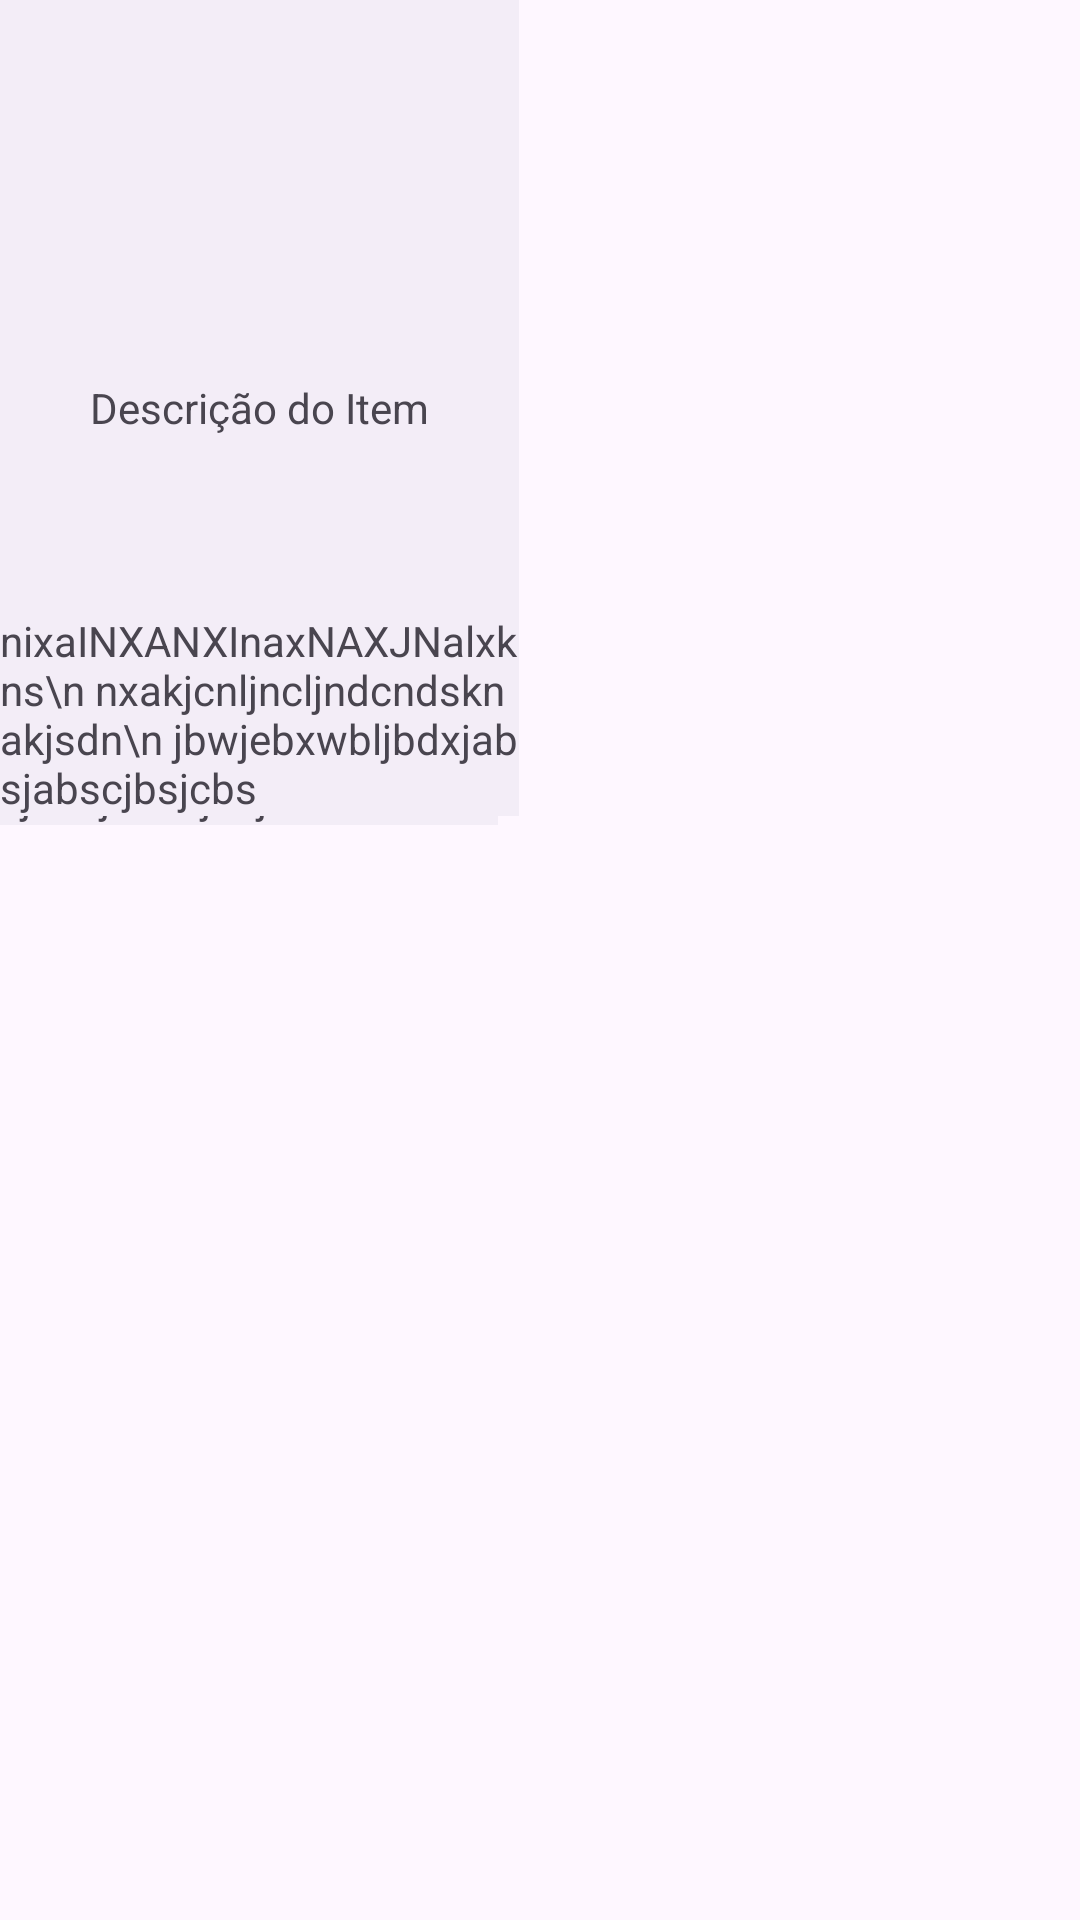

Reconstruct the res/layout file that produces this screen, plus the resources it refers to.
<!-- AndroidManifest.xml: application theme Theme.Avaliacao01 -->
<!-- res/layout/activity_main2.xml -->
<?xml version="1.0" encoding="utf-8"?>
<androidx.constraintlayout.widget.ConstraintLayout xmlns:android="http://schemas.android.com/apk/res/android"
    xmlns:app="http://schemas.android.com/apk/res-auto"
    xmlns:tools="http://schemas.android.com/tools"
    android:layout_width="match_parent"
    android:layout_height="match_parent"
    android:layout_gravity="center">

    <ImageView
        android:id="@+id/imageView2"
        android:layout_width="51dp"
        android:layout_height="66dp"
        tools:layout_editor_absoluteX="19dp"
        tools:layout_editor_absoluteY="14dp"
        tools:srcCompat="@tools:sample/avatars"
        tools:ignore="MissingConstraints" />

    <ImageButton
        android:id="@+id/imageButton"
        android:layout_width="wrap_content"
        android:layout_height="wrap_content"
        app:srcCompat="@android:drawable/ic_menu_edit"
        tools:ignore="MissingConstraints,SpeakableTextPresentCheck"
        tools:layout_editor_absoluteX="330dp"
        tools:layout_editor_absoluteY="22dp" />

    <TextView
        android:id="@+id/textView3"
        android:layout_width="wrap_content"
        android:layout_height="wrap_content"
        android:text="Nome do Usuário"
        android:textSize="20sp"
        tools:layout_editor_absoluteX="83dp"
        tools:layout_editor_absoluteY="49dp"
        tools:ignore="MissingConstraints" />

    <Button
        android:id="@+id/button4"
        android:layout_width="wrap_content"
        android:layout_height="wrap_content"
        android:text="Categoria"
        tools:layout_editor_absoluteX="16dp"
        tools:layout_editor_absoluteY="114dp"
        tools:ignore="MissingConstraints" />

    <Button
        android:id="@+id/button5"
        android:layout_width="wrap_content"
        android:layout_height="wrap_content"
        android:text="Categoria"
        tools:layout_editor_absoluteX="150dp"
        tools:layout_editor_absoluteY="114dp"
        tools:ignore="MissingConstraints" />

    <Button
        android:id="@+id/button6"
        android:layout_width="wrap_content"
        android:layout_height="wrap_content"
        android:text="Categoria"
        tools:layout_editor_absoluteX="285dp"
        tools:layout_editor_absoluteY="114dp"
        tools:ignore="MissingConstraints" />

    <Button
        android:id="@+id/button7"
        android:layout_width="wrap_content"
        android:layout_height="wrap_content"
        android:text="Carrinho"
        tools:ignore="MissingConstraints"
        tools:layout_editor_absoluteX="168dp"
        tools:layout_editor_absoluteY="597dp" />

    <Button
        android:id="@+id/button8"
        android:layout_width="wrap_content"
        android:layout_height="wrap_content"
        android:text="Compartilhar"
        tools:layout_editor_absoluteX="16dp"
        tools:layout_editor_absoluteY="667dp"
        tools:ignore="MissingConstraints" />

    <Button
        android:id="@+id/button9"
        android:layout_width="wrap_content"
        android:layout_height="wrap_content"
        android:text="Chat"
        tools:layout_editor_absoluteX="307dp"
        tools:layout_editor_absoluteY="667dp"
        tools:ignore="MissingConstraints" />

    <com.google.android.material.bottomnavigation.BottomNavigationView
        android:layout_width="166dp"
        android:layout_height="275dp"
        tools:layout_editor_absoluteX="19dp"
        tools:layout_editor_absoluteY="210dp"
        tools:ignore="MissingConstraints">

        <ImageView
            android:id="@+id/imageView3"
            android:layout_width="wrap_content"
            android:layout_height="119dp"
            tools:srcCompat="@tools:sample/backgrounds/scenic" />

        <TextView
            android:id="@+id/textView4"
            android:layout_width="wrap_content"
            android:layout_height="wrap_content"
            android:layout_gravity="center"
            android:text="Descrição do Item" />

        <TextView
            android:id="@+id/textView7"
            android:layout_width="wrap_content"
            android:layout_height="wrap_content"
            android:layout_gravity="bottom|center_horizontal"
            android:text="nixaINXANXInaxNAXJNalxkns\n nxakjcnljncljndcndsknakjsdn\n jbwjebxwbljbdxjabsjabscjbsjcbs"
            tools:ignore="HardcodedText" />

    </com.google.android.material.bottomnavigation.BottomNavigationView>

    <com.google.android.material.bottomnavigation.BottomNavigationView
        android:layout_width="173dp"
        android:layout_height="272dp"
        tools:layout_editor_absoluteX="217dp"
        tools:layout_editor_absoluteY="213dp"
        tools:ignore="MissingConstraints">

        <ImageView
            android:id="@+id/imageView4"
            android:layout_width="wrap_content"
            android:layout_height="115dp"
            tools:srcCompat="@tools:sample/backgrounds/scenic" />

        <TextView
            android:id="@+id/textView5"
            android:layout_width="wrap_content"
            android:layout_height="wrap_content"
            android:layout_gravity="center"
            android:text="Descrição do Item" />

        <TextView
            android:id="@+id/textView8"
            android:layout_width="wrap_content"
            android:layout_height="wrap_content"
            android:layout_gravity="bottom|center_horizontal"
            android:text="nixaINXANXInaxNAXJNalxkns\n nxakjcnljncljndcndsknakjsdn\n jbwjebxwbljbdxjabsjabscjbsjcbs" />
    </com.google.android.material.bottomnavigation.BottomNavigationView>

    <Button
        android:id="@+id/button10"
        android:layout_width="wrap_content"
        android:layout_height="wrap_content"
        android:text="Comprar"
        tools:ignore="MissingConstraints"
        tools:layout_editor_absoluteX="46dp"
        tools:layout_editor_absoluteY="499dp" />

    <Button
        android:id="@+id/button11"
        android:layout_width="wrap_content"
        android:layout_height="wrap_content"
        android:text="Comprar"
        tools:ignore="MissingConstraints"
        tools:layout_editor_absoluteX="260dp"
        tools:layout_editor_absoluteY="499dp" />

</androidx.constraintlayout.widget.ConstraintLayout>
<!-- resources referenced by this layout -->
<resources>
  <style name="Theme.Avaliacao01" parent="Base.Theme.Avaliacao01" />
  <style name="Base.Theme.Avaliacao01" parent="Theme.Material3.DayNight.NoActionBar">
          
          
      </style>
</resources>
